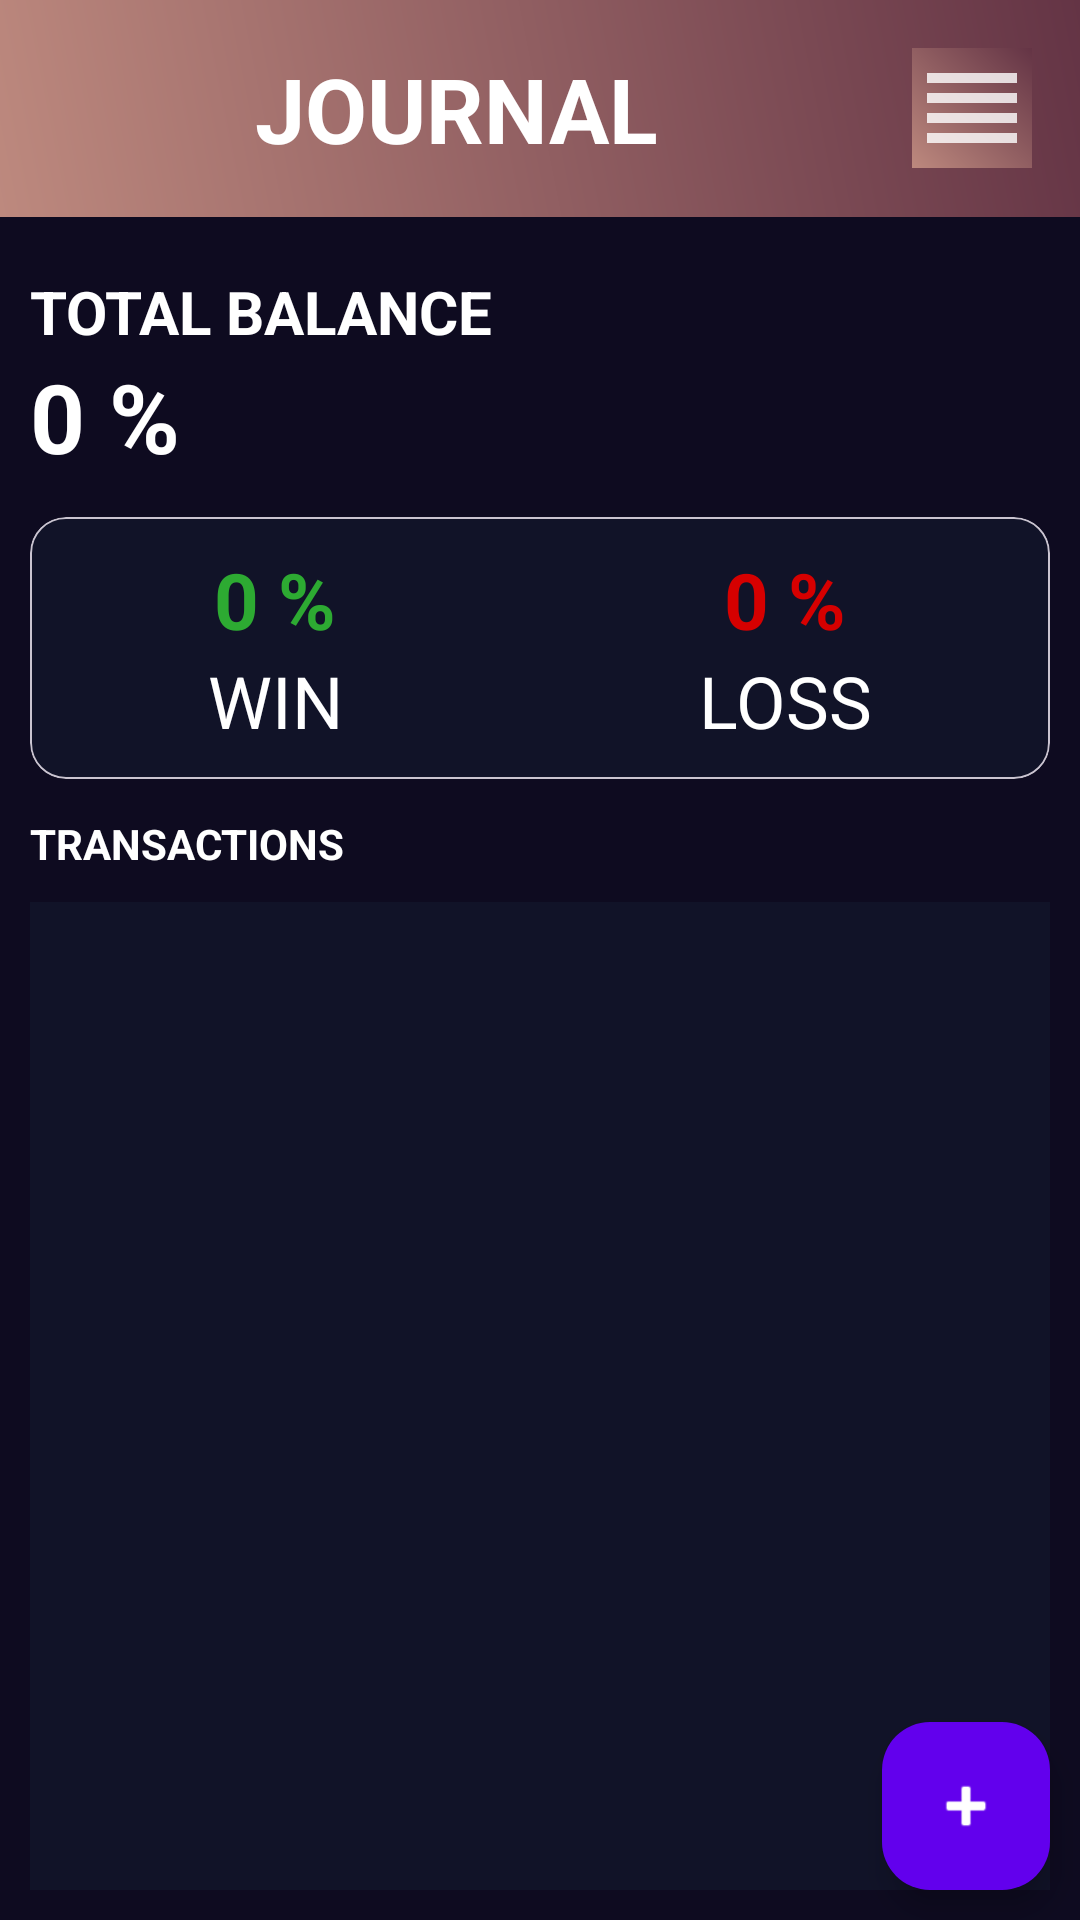

The Android layout XML behind this screen, and the referenced resources:
<!-- AndroidManifest.xml: application theme Theme.TradingJournalPruebaFinal -->
<!-- res/layout/activity_journal.xml -->
<?xml version="1.0" encoding="utf-8"?>
<LinearLayout xmlns:android="http://schemas.android.com/apk/res/android"
    xmlns:app="http://schemas.android.com/apk/res-auto"
    xmlns:tools="http://schemas.android.com/tools"
    android:layout_width="match_parent"
    android:layout_height="match_parent"
    android:background="@color/background_app"
    android:orientation="vertical"
    android:id="@+id/coordinator"
    tools:context=".Journal.JournalActivity">

    <LinearLayout
        android:layout_width="match_parent"
        android:layout_height="wrap_content"
        android:orientation="horizontal"
        android:background="@drawable/edittext_background"
        >
        <TextView
            android:layout_width="match_parent"
            android:layout_height="wrap_content"
            android:text="@string/journal"
            style="@style/TitleStyle"
            android:layout_weight="1"
            />
        <ImageButton
            android:id="@+id/btnDashBoard"
            android:layout_width="wrap_content"
            android:layout_height="wrap_content"
            android:src="@drawable/dashboard"
            android:layout_gravity="center"
            android:background="@drawable/edittext_background"
            android:layout_marginEnd="16dp"/>

    </LinearLayout>

    <RelativeLayout
        android:layout_width="match_parent"
        android:layout_height="match_parent"
        >

        <LinearLayout
            android:id="@+id/balance_layout"
            android:layout_width="match_parent"
            android:layout_height="wrap_content"
            android:layout_marginStart="10dp"
            android:layout_marginTop="18dp"
            android:orientation="vertical">

            <TextView
                android:id="@+id/total_balance"
                android:layout_width="wrap_content"
                android:layout_height="wrap_content"
                android:text="@string/total_balance"
                android:textAllCaps="true"
                android:textColor="@color/white"
                android:textSize="20sp"
                android:textStyle="bold" />

            <TextView
                android:id="@+id/balance"
                android:layout_width="wrap_content"
                android:layout_height="wrap_content"
                android:text="@string/porcentaje"
                android:textColor="@color/white"
                android:textSize="32sp"
                android:textStyle="bold" />
        </LinearLayout>
        <com.google.android.material.card.MaterialCardView
            android:layout_width="match_parent"
            android:layout_height="wrap_content"
            android:id="@+id/dashboardJournal"
            android:layout_below="@+id/balance_layout"
            android:layout_marginEnd="10dp"
            android:layout_marginStart="10dp"
            android:layout_marginTop="12dp"
            app:cardCornerRadius="12dp"
            app:strokeWidth="0.5dp"
            app:cardBackgroundColor="@color/background_component_selected"
            >
            <LinearLayout
                android:layout_width="match_parent"
                android:layout_height="wrap_content"
                android:orientation="horizontal"
                android:layout_marginTop="10dp"
                android:layout_marginBottom="10dp"
                >
                <LinearLayout
                    android:layout_width="wrap_content"
                    android:layout_height="wrap_content"
                    android:orientation="vertical"
                    android:layout_weight="0.5"
                    android:gravity="center"
                    >
                    <TextView
                        android:id="@+id/tvWin"
                        android:layout_width="wrap_content"
                        android:layout_height="wrap_content"
                        android:text="@string/porcentaje"
                        android:textSize="26sp"
                        android:textStyle="bold"
                        android:textColor="@color/green"
                        />
                    <TextView
                        android:layout_width="wrap_content"
                        android:layout_height="wrap_content"
                        android:text="@string/win"
                        android:textColor="@color/white"
                        android:textSize="24sp"
                        android:textAllCaps="true"
                        />
                </LinearLayout>
                <LinearLayout
                    android:layout_width="wrap_content"
                    android:layout_height="wrap_content"
                    android:orientation="vertical"
                    android:layout_weight="0.5"
                    android:gravity="center"
                    >
                    <TextView
                        android:id="@+id/tvLoss"
                        android:layout_width="wrap_content"
                        android:layout_height="wrap_content"
                        android:text="@string/porcentaje"
                        android:textSize="26sp"
                        android:textStyle="bold"
                        android:textColor="@color/red"
                        />
                    <TextView
                        android:layout_width="wrap_content"
                        android:layout_height="wrap_content"
                        android:text="@string/loss"
                        android:textSize="24sp"
                        android:textColor="@color/white"
                        android:textAllCaps="true"
                        />
                </LinearLayout>
            </LinearLayout>

        </com.google.android.material.card.MaterialCardView>
        <TextView
            android:layout_width="match_parent"
            android:layout_height="wrap_content"
            android:id="@+id/recyclerviewTitle"
            android:text="@string/transactions"
            android:textColor="@color/white"
            android:textSize="14sp"
            android:textStyle="bold"
            android:textAllCaps="true"
            android:layout_below="@+id/dashboardJournal"
            android:layout_marginTop="12dp"
            android:layout_marginStart="10dp"
            />
        <androidx.recyclerview.widget.RecyclerView
            android:background="@color/background_component_selected"
            android:layout_width="match_parent"
            android:layout_height="match_parent"
            android:id="@+id/recyclerview"
            android:layout_below="@+id/recyclerviewTitle"
            android:layout_marginStart="10dp"
            android:layout_marginTop="10dp"
            android:layout_marginEnd="10dp"
            android:layout_marginBottom="10dp"
            />

        <com.google.android.material.floatingactionbutton.FloatingActionButton
            android:layout_width="wrap_content"
            android:layout_height="match_parent"
            android:id="@+id/btnAdd"
            android:layout_alignParentRight="true"
            android:layout_alignParentBottom="true"
            android:layout_marginStart="10dp"
            android:layout_marginTop="10dp"
            android:layout_marginEnd="10dp"
            android:layout_marginBottom="10dp"
            android:backgroundTint="@color/background_button"
            android:src="@android:drawable/ic_input_add"
            app:fabSize="normal"
            app:tint="@color/white"
            />

    </RelativeLayout>
</LinearLayout>
<!-- resources referenced by this layout -->
<resources>
  <color name="background_app">#0E0B20</color>
  <color name="background_button">#6200ED</color>
  <color name="background_component_selected">#FF111328</color>
  <color name="green">#2DAA32</color>
  <color name="red">#D60000</color>
  <color name="white">#FFFFFFFF</color>
  <!-- drawable dashboard (drawable) -->
  <vector xmlns:android="http://schemas.android.com/apk/res/android"
      android:width="40dp"
      android:height="40dp"
      android:viewportWidth="24"
      android:viewportHeight="24"
      android:tint="#FFFFFF"
      android:alpha="0.8">
    <path
        android:fillColor="@android:color/white"
        android:pathData="M3,15h18v-2L3,13v2zM3,19h18v-2L3,17v2zM3,11h18L21,9L3,9v2zM3,5v2h18L21,5L3,5z"/>
  </vector>
  <!-- drawable edittext_background (drawable) -->
  <?xml version="1.0" encoding="utf-8"?>
  <shape xmlns:android="http://schemas.android.com/apk/res/android">
      <gradient
          android:angle ="45"
          android:startColor="#BD897E"
          android:endColor="#643445"
          />
  
  </shape>
  <string name="journal">Journal</string>
  <string name="loss">Loss</string>
  <string name="porcentaje">0 %</string>
  <string name="total_balance">TOTAL BALANCE</string>
  <string name="transactions">Transactions</string>
  <string name="win">Win</string>
  <style name="TitleStyle">
          <item name="android:layout_marginTop">16dp</item>
          <item name="android:layout_marginBottom">16dp</item>
          <item name="textAllCaps">true</item>
          <item name="android:textColor">@color/white</item>
          <item name="android:textSize">30sp</item>
          <item name="android:textStyle">bold</item>
          <item name="android:gravity">center</item>
      </style>
  <style name="Theme.TradingJournalPruebaFinal" parent="Base.Theme.TradingJournalPruebaFinal" />
  <style name="Base.Theme.TradingJournalPruebaFinal" parent="Theme.Material3.DayNight.NoActionBar">
          
          
      </style>
</resources>
